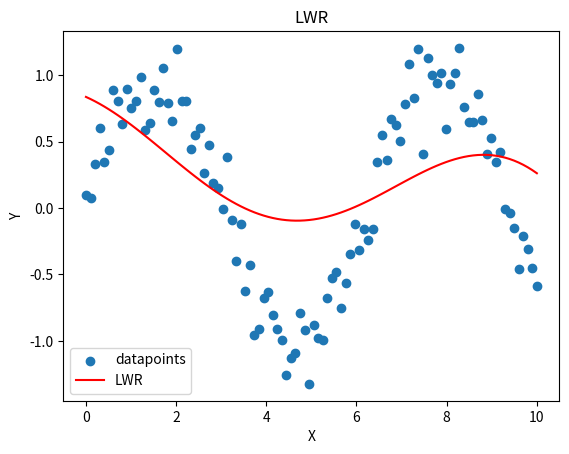

Python code for this plot:
import numpy as np
import matplotlib.pyplot as plt
np.random.seed(42)
x=np.linspace(0,10,100)
y=np.sin(x)+np.random.normal(scale=0.2,size=x.shape)
tau=0.1
predictions=[]
for xi in x:
    weights=np.exp(-(x-xi)**2/2*tau)
    coefficients=np.polyfit(x,y,1,w=weights)
    prediction=np.polyval(coefficients,xi)
    predictions.append(prediction)
plt.scatter(x,y,label="datapoints")
plt.plot(x,predictions,color="red",label="LWR")
plt.xlabel("X")
plt.ylabel("Y")
plt.title("LWR")
plt.legend()
plt.show()
